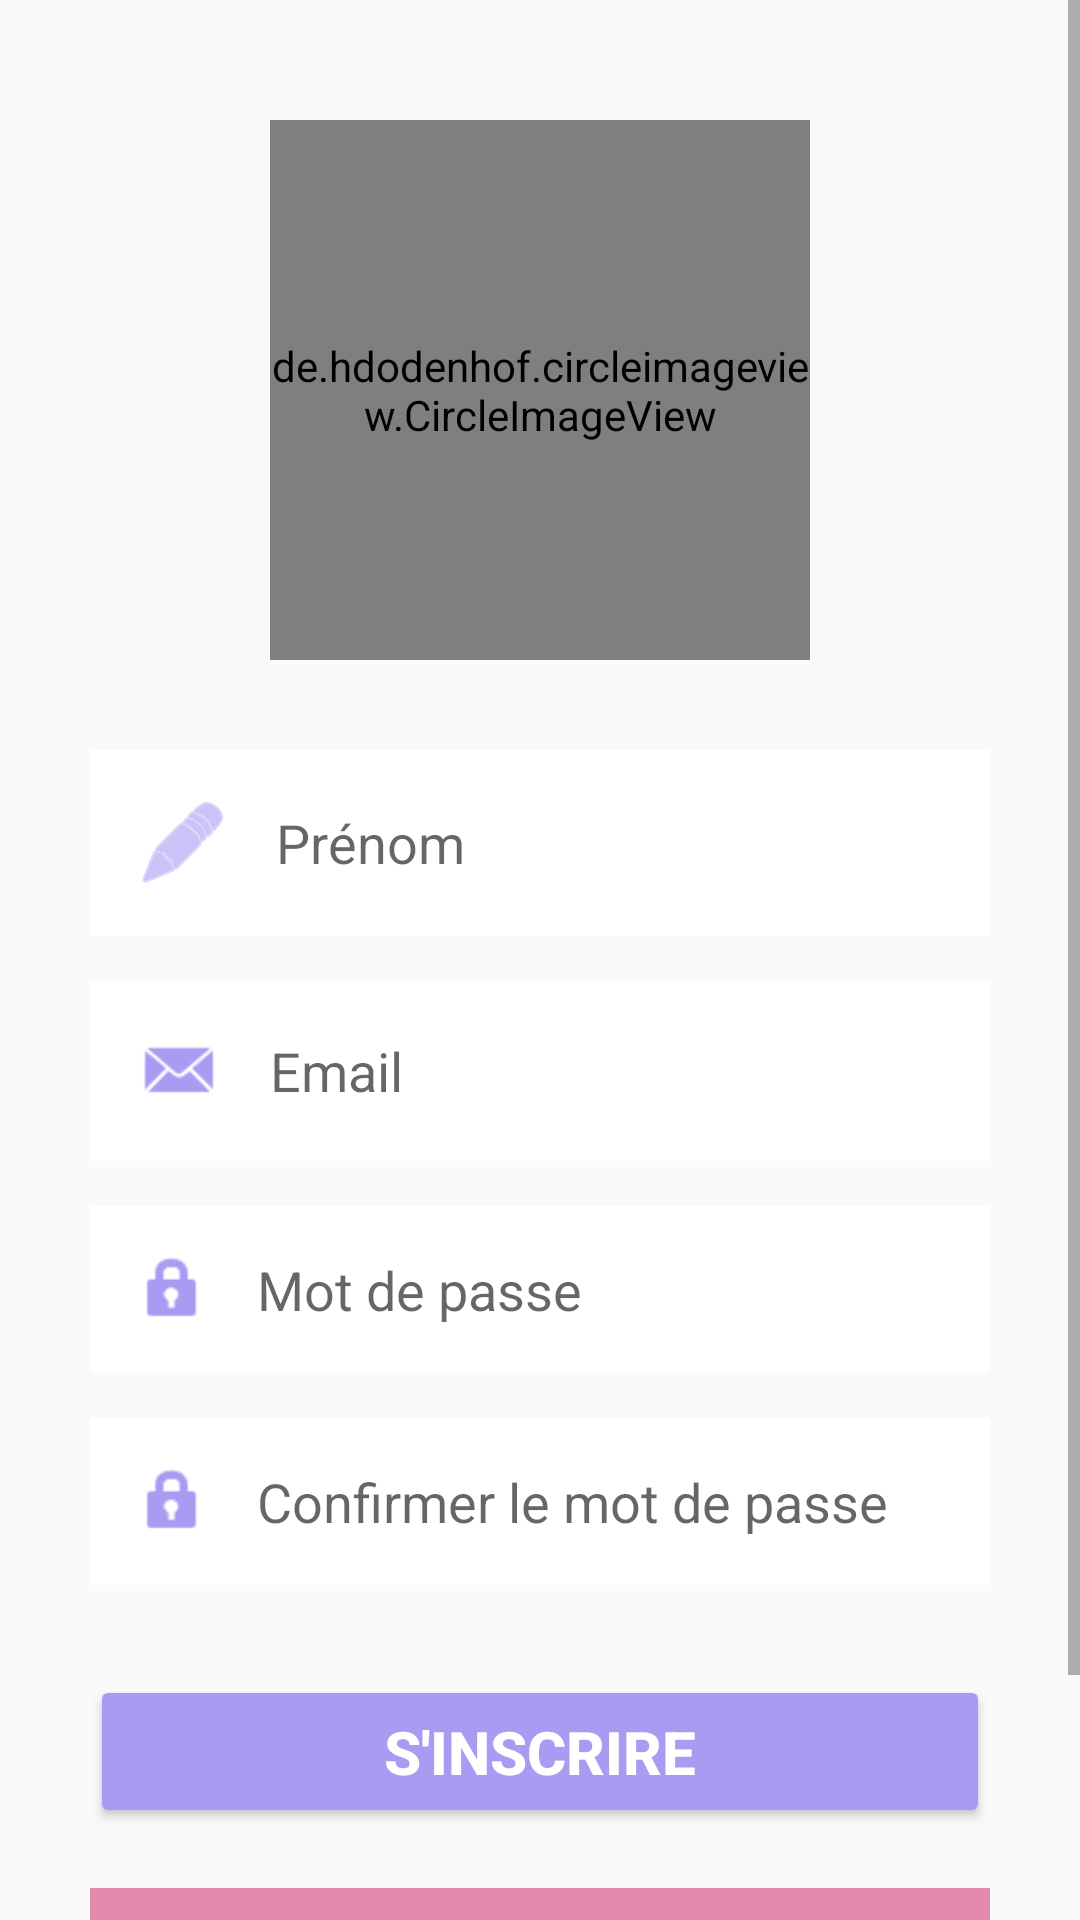

Write the Android layout XML for this screen, with the resource values it uses.
<!-- AndroidManifest.xml: application theme Theme.Projet_Quiz -->
<!-- res/layout/activity_register.xml -->
<?xml version="1.0" encoding="utf-8"?>
<ScrollView xmlns:android="http://schemas.android.com/apk/res/android"
    xmlns:app="http://schemas.android.com/apk/res-auto"
    xmlns:tools="http://schemas.android.com/tools"
    android:layout_width="match_parent"
    android:layout_height="match_parent"
    android:fillViewport="true"
    android:background="@drawable/pinksquares">

    <LinearLayout
        android:id="@+id/main"
        android:layout_width="match_parent"
        android:layout_height="wrap_content"
        android:orientation="vertical"
        tools:context=".Activity_register">

        <de.hdodenhof.circleimageview.CircleImageView
            android:layout_width="180dp"
            android:layout_height="180dp"
            android:layout_gravity="center"
            android:layout_marginTop="40dp"
            android:src="@drawable/quizlogo"
            app:civ_border_color="@color/purple"
            app:civ_border_width="8dp" />

        <LinearLayout
            android:layout_width="match_parent"
            android:layout_height="wrap_content"
            android:layout_margin="30dp"
            android:orientation="vertical">

            <EditText
                android:id="@+id/firstname_register"
                android:layout_width="match_parent"
                android:layout_height="wrap_content"
                android:background="#F2FFFFFF"
                android:drawableStart="@android:drawable/ic_menu_edit"
                android:drawablePadding="15dp"
                android:drawableTint="@color/purple"
                android:hint="@string/firstname_hint"
                android:inputType="textPersonName"
                android:padding="15dp" />

            <EditText
                android:id="@+id/email_register"
                android:layout_width="match_parent"
                android:layout_height="wrap_content"
                android:layout_marginTop="15dp"
                android:background="#F2FFFFFF"
                android:drawableStart="@android:drawable/sym_action_email"
                android:drawablePadding="15dp"
                android:drawableTint="@color/purple"
                android:hint="@string/email_hint"
                android:inputType="textEmailAddress"
                android:padding="15dp" />

            <EditText
                android:id="@+id/password_register"
                android:layout_width="match_parent"
                android:layout_height="wrap_content"
                android:layout_marginTop="15dp"
                android:background="#F2FFFFFF"
                android:drawableStart="@android:drawable/ic_lock_idle_lock"
                android:drawablePadding="15dp"
                android:drawableTint="@color/purple"
                android:hint="@string/password_hint"
                android:inputType="textPassword"
                android:padding="15dp" />

            <EditText
                android:id="@+id/confirm_password"
                android:layout_width="match_parent"
                android:layout_height="wrap_content"
                android:layout_marginTop="15dp"
                android:background="#F2FFFFFF"
                android:drawableStart="@android:drawable/ic_lock_idle_lock"
                android:drawablePadding="15dp"
                android:drawableTint="@color/purple"
                android:hint="@string/confirm_password_hint"
                android:inputType="textPassword"
                android:padding="15dp" />

            <Button
                android:id="@+id/btnregister"
                android:layout_width="match_parent"
                android:layout_height="wrap_content"
                android:layout_marginTop="30dp"
                android:backgroundTint="@color/purple"
                android:padding="12dp"
                android:text="@string/btn_register"
                android:textColor="@color/white"
                android:textSize="20sp"
                android:textStyle="bold" />

            <TextView
                android:id="@+id/back_to_login"
                android:layout_width="match_parent"
                android:layout_height="wrap_content"
                android:layout_marginTop="20dp"
                android:layout_marginBottom="20dp"
                android:background="@color/pink"
                android:gravity="center"
                android:padding="15dp"
                android:text="@string/already_have_account"
                android:textColor="@color/white"
                android:textSize="18sp"
                android:textStyle="italic" />

        </LinearLayout>

    </LinearLayout>

</ScrollView>
<!-- resources referenced by this layout -->
<resources>
  <color name="pink">#E289AC</color>
  <color name="purple">#AA9AF2</color>
  <color name="white">#FFFFFFFF</color>
  <!-- drawable quizlogo: jpg bitmap (drawable, 8551 bytes) -->
  <string name="already_have_account">Déjà un compte ? Connectez-vous</string>
  <string name="btn_register">S\'inscrire</string>
  <string name="confirm_password_hint">Confirmer le mot de passe</string>
  <string name="email_hint">Email</string>
  <string name="firstname_hint">Prénom</string>
  <string name="password_hint">Mot de passe</string>
  <style name="Theme.Projet_Quiz" parent="Theme.AppCompat.Light.DarkActionBar">
  
          <item name="colorPrimary">@color/pink</item>
          <item name="colorPrimaryDark">@color/yellow</item>
          <item name="colorAccent">@color/blue</item>
  
      </style>
  <color name="yellow">#DEC888</color>
  <color name="blue">#71ABC5</color>
</resources>
